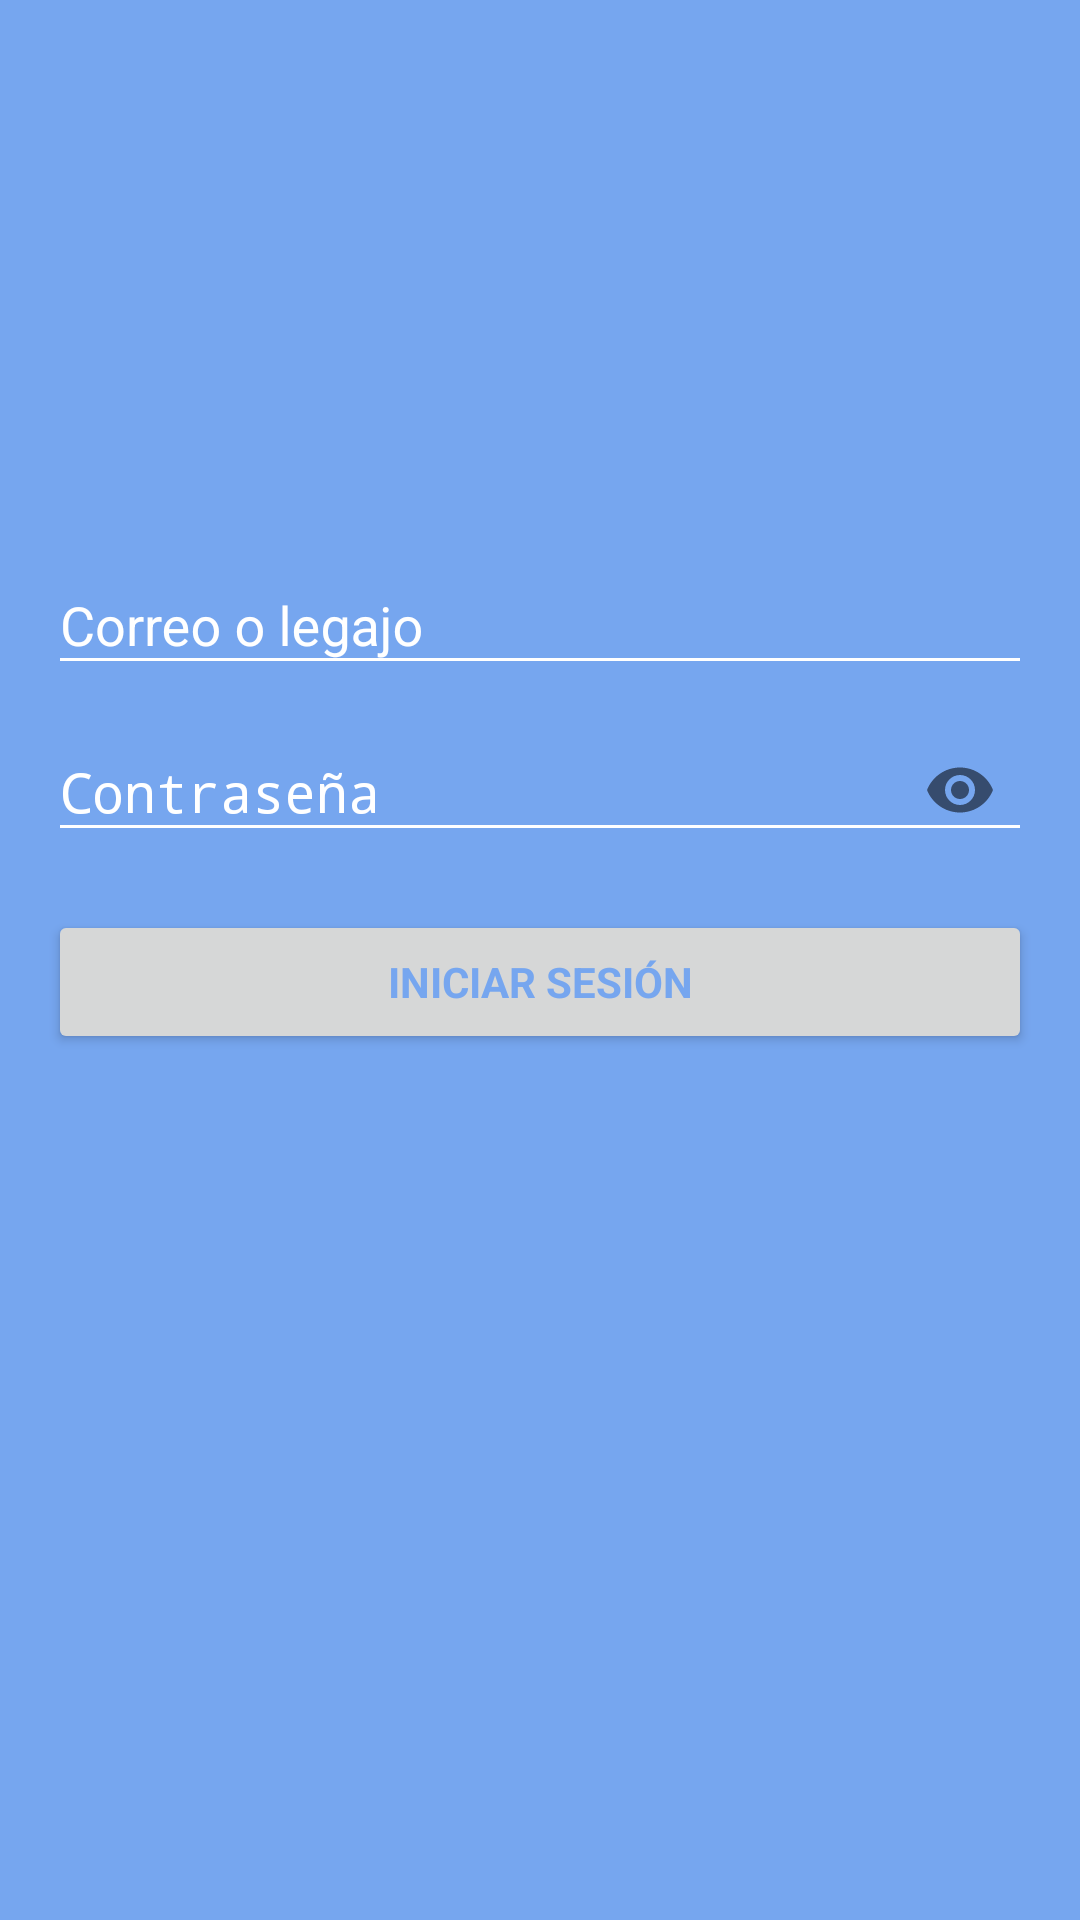

Layout XML and referenced resources for this Android screen:
<!-- AndroidManifest.xml: activity theme AppTheme.Login -->
<!-- res/layout/activity_login.xml -->
<LinearLayout xmlns:android="http://schemas.android.com/apk/res/android"
    xmlns:app="http://schemas.android.com/apk/res-auto"
    xmlns:tools="http://schemas.android.com/tools"
    android:layout_width="match_parent"
    android:layout_height="match_parent"
    android:gravity="center_horizontal"
    android:orientation="vertical"
    android:paddingBottom="@dimen/activity_vertical_margin"
    android:paddingLeft="@dimen/activity_horizontal_margin"
    android:paddingRight="@dimen/activity_horizontal_margin"
    android:paddingTop="@dimen/activity_vertical_margin"
    android:id="@+id/linear_layout"
    tools:context="com.bruno.frd.biblio.ui.LoginActivity">

    
    <ProgressBar
        android:id="@+id/login_progress"
        style="?android:attr/progressBarStyleLarge"
        android:layout_width="wrap_content"
        android:layout_height="wrap_content"
        android:layout_marginBottom="8dp"
        android:theme="@style/WhiteProgress"
        android:visibility="gone" />

    <ImageView
        android:id="@+id/image_logo"
        android:layout_width="150dp"
        android:layout_height="100dp"
        android:layout_marginTop="30dp"
        android:layout_marginBottom="30dp"
        app:srcCompat="@drawable/utn_logo" />

    <ScrollView
        android:id="@+id/login_form"
        android:layout_width="match_parent"
        android:layout_height="match_parent">

        <LinearLayout
            android:id="@+id/email_login_form"
            android:layout_width="match_parent"
            android:layout_height="wrap_content"
            android:orientation="vertical">

            <com.google.android.material.textfield.TextInputLayout
                android:id="@+id/float_label_user_id"
                android:layout_width="match_parent"
                android:layout_height="wrap_content"
                android:theme="@style/LoginTextField">

                <EditText
                    android:id="@+id/user_id"
                    android:layout_width="match_parent"
                    android:layout_height="wrap_content"
                    android:hint="@string/prompt_user_id"
                    android:inputType="textEmailAddress"
                    android:maxLength="30"
                    android:maxLines="1"
                    android:textColor="@android:color/white"
                    android:textColorHint="@android:color/white" />

            </com.google.android.material.textfield.TextInputLayout>

            <com.google.android.material.textfield.TextInputLayout
                android:id="@+id/float_label_password"
                android:layout_width="match_parent"
                android:layout_height="wrap_content"
                android:theme="@style/LoginTextField"
                app:passwordToggleEnabled="true">

                <EditText
                    android:id="@+id/password"
                    android:layout_width="match_parent"
                    android:layout_height="wrap_content"
                    android:hint="@string/prompt_password"
                    android:imeActionId="@+id/login"
                    android:imeActionLabel="@string/action_sign_in_short"
                    android:imeOptions="actionUnspecified"
                    android:inputType="textPassword"
                    android:maxLines="1"
                    android:textColor="@android:color/white"
                    android:textColorHint="@android:color/white" />

            </com.google.android.material.textfield.TextInputLayout>

            <Button
                android:id="@+id/email_sign_in_button"
                style="?android:textAppearanceSmall"
                android:layout_width="match_parent"
                android:layout_height="wrap_content"
                android:layout_marginTop="16dp"
                android:text="@string/action_sign_in"
                android:textColor="@color/colorPrimary"
                android:textStyle="bold"
                app:backgroundTint="@android:color/white" />

        </LinearLayout>
    </ScrollView>
</LinearLayout>
<!-- resources referenced by this layout -->
<resources>
  <color name="colorPrimary">#76A6EF </color>
  <dimen name="activity_horizontal_margin">16dp</dimen>
  <dimen name="activity_vertical_margin">16dp</dimen>
  <string name="action_sign_in">Iniciar sesión</string>
  <string name="action_sign_in_short">Iniciar sesión</string>
  <string name="prompt_password">Contraseña</string>
  <string name="prompt_user_id">Correo o legajo</string>
  <style name="LoginTextField" parent="AppTheme">
          <item name="colorAccent">@android:color/white</item>
          <item name="android:textColorHint">@android:color/white</item>
          <item name="colorControlNormal">@android:color/white</item>
          <item name="colorControlActivated">@android:color/white</item>
          <item name="colorControlHighlight">@android:color/white</item>
      </style>
  <style name="WhiteProgress">
          <item name="colorAccent">@android:color/white</item>
      </style>
  <style name="AppTheme.Login" parent="AppTheme.NoActionBar">
          <item name="android:windowBackground">@color/colorPrimary</item>
      </style>
  <style name="AppTheme" parent="Theme.AppCompat.Light">
          
          <item name="colorPrimary">@color/colorPrimary</item>
          <item name="colorPrimaryDark">@color/colorPrimaryDark</item>
          <item name="colorAccent">@color/colorAccent</item>
      </style>
  <style name="AppTheme.NoActionBar">
          <item name="windowActionBar">false</item>
          <item name="windowNoTitle">true</item>
      </style>
  <color name="colorPrimaryDark">#76A6EF </color>
  <color name="colorAccent">#ff4081</color>
</resources>
